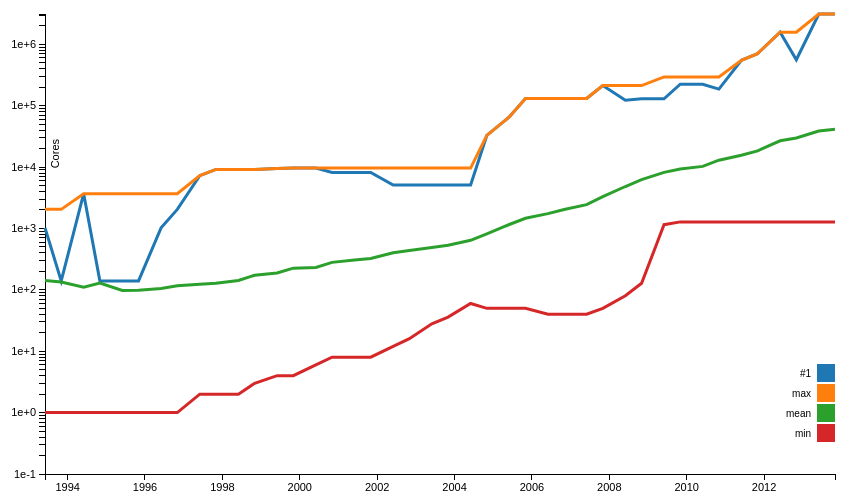
D3 v3 page, settled after 360 driven frames (6 s of simulated time); the page loaded 1 data file(s).


        	var alpha = 1.5;
			var spacing = 12;
			function relax(lab_list) {
				var again=true;
				while (again){
					again = false;
					//while (again==true)
					lab_list.forEach(function(a,i) {
						lab_list.slice(i+1).forEach(function(b) {
							var atrans = a.getAttribute('transform');
							var aparts  = /translate\(\s*([^\s,)]+)[ ,]([^\s,)]+)/.exec(atrans);
							var btrans = b.getAttribute('transform');
							var bparts  = /translate\(\s*([^\s,)]+)[ ,]([^\s,)]+)/.exec(btrans);
							aparts[1]=+aparts[1];
							aparts[2]=+aparts[2];
							bparts[1]=+bparts[1];
							bparts[2]=+bparts[2];
							var dy = aparts[2] - bparts[2];
							dy = dy || 0
							if (Math.abs(dy) < spacing) {
								again = true;
								var sign = dy > 0 ? 1 : -1;
								var movea= aparts[2] + sign*alpha
								if (movea<0){
									movea=0;
								}
								var moveb= bparts[2] - sign*alpha
								if (moveb<0){
									moveb=0;
								}
								d3.select(a).attr("transform",function(d) { return "translate("+aparts[1]+","+movea+")";});
								d3.select(b).attr("transform",function(d) { return "translate("+bparts[1]+","+moveb+")";});
								a.y += sign*alpha;
								b.y -= sign*alpha;
							}
						});
					});
					//again=false;
				};
			};

            
            //Width and height
            var margin = {top: 20, right: 130, bottom: 20, left: 40},
                w=960-margin.left-margin.right,
                h=500-margin.top-margin.bottom;

            var dateParser = d3.time.format("%Y%m").parse;
            var dateOutput = d3.time.format("%b %Y");
            var bisectDate = d3.bisector(function(d){ return d.date; }).left;
            var xScale = d3.time.scale()
                .range([0,w]);
            var yScale = d3.scale.log()
                .range([h,0]);

            var color = d3.scale.category10();

            var xAxis = d3.svg.axis()
                .scale(xScale)
                .orient("bottom");

            var yAxis = d3.svg.axis()
                .scale(yScale)
                .orient("left");
            
            var line = d3.svg.line()
                .x(function(d) { return xScale(d.date); })
                .y(function(d) { return yScale(d.cores);} );
                //.interpolate("basis")
                
    
            var svg = d3.select("body")
                .append("svg")
                .attr("width",w+margin.left+margin.right)
                .attr("height",h+margin.top+margin.bottom)
                .append("g")
                .attr("transform", "translate(" + margin.left + "," + margin.top
                + ")");

            d3.csv("../data/core_data.csv",function(error,data) {
                console.log(data);
                color.domain(d3.keys(data[0]).filter(function(key) {return key
                !== "date" && key!== ""; }));
                data.forEach(function(d) {
                    d.date=dateParser(d.date);
                });

                var metrics = color.domain().map(function(name) {
                    return {
                        name: name,
                        values: data.map(function(d) {
                            return { date: d.date, cores: +d[name]};
                        })
                    };
                });
                xScale.domain(d3.extent(data, function(d) { return d.date; }));
                yScale.domain([ 0.1,
                    //d3.min(cities,function(c) { return d3.min(c.values,
                    //function(v) {return v.temperature; }); })-15,
                    d3.max(metrics,function(c) { return d3.max(c.values,
                    function(v) {return v.cores; }); })
                ]); 
                
                svg.append("g")
                    .attr("class","x axis")
                    .attr("transform", "translate(0," + h + ")")
                    .call(xAxis);

                svg.append("g")
                    .attr("class", "y axis")
                    .call(yAxis)
                    .append("text")
                    .attr("transform", "rotate(-90)")
                    .attr("y", 6)
                    .attr("x", -125)
                    .attr("dy", ".71em")
                    .style("text-anchor","end")
                    .text("Cores");



                var metric = svg.selectAll(".metric")
                    .data(metrics)
                    .enter()
                    .append("g")
                    .attr("class","metric");

                metric.append("path")
                    .attr("class","line")
                    .attr("d", function(d) { return line(d.values); })
                    .style("stroke", function(d) { return color(d.name); });

                var legend = svg.selectAll(".legend")
                    .data(color.domain())
                    .enter()
                    .append("g")
                    .attr("class","legend")
                    .attr("transform",function(d,i) { return "translate(0,"
                    +((i*20)+350) +")"; });

                legend.append("rect")
                    .attr("x",w-18)
                    .attr("width",18)
                    .attr("height",18)
                    .style("fill",color);

                legend.append("text")
                    .attr("x",w-24)
                    .attr("y",9)
                    .attr("dy", ".35em")
                    .style("text-anchor","end")
                    .text(function(d) {return d;});


                var focusAc = svg.append("g")
                    .attr("class","focus")
                    .style("display","none");
                focusAc.append("circle")
                    .attr("r",4.5);
                var focusAt = svg.append("g")
                    .attr("class","focus")
                    .style("display","none");
                focusAt.append("text")
                    .attr("x",9)
                    .attr("dy", ".35em");

                var focusBc = svg.append("g")
                    .attr("class","focus")
                    .style("display","none");
                focusBc.append("circle")
                    .attr("r",4.5);
                var focusBt = svg.append("g")
                    .attr("class","focus")
                    .style("display","none");
                focusBt.append("text")
                    .attr("x",9)
                    .attr("dy", ".35em");

                var focusCc = svg.append("g")
                    .attr("class","focus")
                    .style("display","none");
                focusCc.append("circle")
                    .attr("r",4.5);
                var focusCt = svg.append("g")
                    .attr("class","focus")
                    .style("display","none");
                focusCt.append("text")
                    .attr("x",9)
                    .attr("dy", ".35em");

                var focusDc = svg.append("g")
                    .attr("class","focus")
                    .style("display","none");
                focusDc.append("circle")
                    .attr("r",4.5);
                var focusDt = svg.append("g")
                    .attr("class","focus")
                    .style("display","none");
                focusDt.append("text")
                    .attr("x",9)
                    .attr("dy", ".35em");
                
                
                var focusL = svg.append("g")
                    .attr("class","focus")
                    .style("display","none");
                focusL.append("line")
                    .attr("x1",0)
                    .attr("y1",0)
                    .attr("x2",0)
                    .attr("y2",h+margin.bottom);
                focusL.append("text")
                    .attr("x",9)
                    .attr("y",h-8)
                    .attr("dy", ".35em");

                svg.append("rect")
                    .attr("class", "overlay")
                    .attr("width",w)
                    .attr("height",h)
                    .on("mouseover",function() { 
                        focusAc.style("display", null);
                        focusAt.style("display", null);
                        focusBc.style("display", null);
                        focusBt.style("display", null);
                        focusCc.style("display", null);
                        focusCt.style("display", null);
                        focusDc.style("display", null);
                        focusDt.style("display", null);
                        focusL.style("display", null);
                    })
                    .on("mouseout",function() {
                        focusAc.style("display", "none");
                        focusAt.style("display", "none");
                        focusBc.style("display", "none");
                        focusBt.style("display", "none");
                        focusCc.style("display", "none");
                        focusCt.style("display", "none");
                        focusDc.style("display", "none");
                        focusDt.style("display", "none");
                        focusL.style("display", "none");
                    })
                    .on("mousemove", mousemove);

                function mousemove() {
                    var x0 =  xScale.invert(d3.mouse(this)[0]),
                        i = bisectDate(data,x0,1),
                        d0 = data[i-1],
                        d1 = data[i],
                        d = x0-d0.date > d1.date-x0 ? d1 : d0;
                        console.log(d);
                    
                    focusAc.attr("transform","translate(" +xScale(d.date)+","+
                    yScale(d.min)+")");
					focusAt.attr("transform","translate(" +xScale(d.date)+","+
                    yScale(d.min)+")");
                    focusAt.select("text").text(d.min+" Cores");
                    
                    focusBc.attr("transform","translate(" +xScale(d.date)+","+
                    yScale(d.max)+")");
                    focusBt.attr("transform","translate(" +xScale(d.date)+","+
                    yScale(d.max)+")");
                    focusBt.select("text").text(d.max+" Cores");
                    
                    focusCc.attr("transform","translate(" +xScale(d.date)+","+
                    yScale(d.mean)+")");
                    focusCt.attr("transform","translate(" +xScale(d.date)+","+
                    yScale(d.mean)+")");
                    focusCt.select("text").text(d.mean+" Cores");
                    
                    focusDc.attr("transform","translate(" +xScale(d.date)+","+
                    yScale(d['#1'])+")");
                    focusDt.attr("transform","translate(" +xScale(d.date)+","+
                    yScale(d['#1'])+")");
                    focusDt.select("text").text(d['#1']+" Cores");
                    
                    focusL.attr("transform","translate(" +xScale(d.date)+","+
                    0+")");
                    focusL.select("text").text(dateOutput(d.date));
                    relax([focusAt[0][0],focusBt[0][0],focusCt[0][0],focusDt[0][0]]);
                }


            });
        

### data: ../data/core_data.csv
, #1, date, max, mean, min
0, 1024, 199306, 2048, 142.2, 1
1, 140, 199311, 2048, 134.4, 1
2, 3680, 199406, 3680, 110.8, 1
3, 140, 199411, 3680, 128.7, 1
4, 140, 199506, 3680, 97.89, 1
5, 140, 199511, 3680, 98.64, 1
6, 1024, 199606, 3680, 105.6, 1
7, 2048, 199611, 3680, 117, 1
8, 7264, 199706, 7264, 123.7, 2
9, 9152, 199711, 9152, 127.8, 2
10, 9152, 199806, 9152, 142.3, 2
11, 9152, 199811, 9152, 173.2, 3
12, 9472, 199906, 9472, 188.3, 4
13, 9632, 199911, 9632, 225.8, 4
14, 9632, 200006, 9632, 231.3, 6
15, 8192, 200011, 9632, 280.6, 8
16, 8192, 200106, 9632, 305.7, 8
17, 8192, 200111, 9632, 323.3, 8
18, 5120, 200206, 9632, 402.5, 12
19, 5120, 200211, 9632, 439.4, 16
20, 5120, 200306, 9632, 491.5, 28
21, 5120, 200311, 9632, 534, 36
22, 5120, 200406, 9632, 641.2, 60
23, 32768, 200411, 32768, 818.1, 50
24, 65536, 200506, 65536, 1161, 50
25, 131072, 200511, 131072, 1465, 50
26, 131072, 200606, 131072, 1747, 40
27, 131072, 200611, 131072, 2042, 40
28, 131072, 200706, 131072, 2442, 40
29, 212992, 200711, 212992, 3296, 50
30, 122400, 200806, 212992, 4828, 80
31, 129600, 200811, 212992, 6234, 128
32, 129600, 200906, 294912, 8209, 1152
33, 224162, 200911, 294912, 9329, 1280
34, 224162, 201006, 294912, 10263, 1280
35, 186368, 201011, 294912, 12945, 1280
36, 548352, 201106, 548352, 15560, 1280
37, 705024, 201111, 705024, 18386, 1280
38, 1572864, 201206, 1572864, 26856, 1280
39, 560640, 201211, 1572864, 29772, 1280
40, 3120000, 201306, 3120000, 38693, 1280
41, 3120000, 201311, 3120000, 41441, 1280